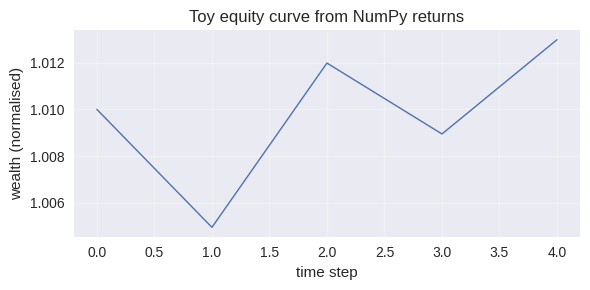

Recreate this plot in Python. (Note: this script raises an exception after producing the figure.)
import numpy as np  # numerical arrays for simulations and returns
import matplotlib.pyplot as plt  # plotting library for figures

"""
Python & AI for Algorithmic Trading
Chapter 4 -- The Scientific Python Stack for Algorithmic Trading

(c) Dr. Yves J. Hilpisch | The Python Quants GmbH
AI-powered by GPT 5.1 | https://linktr.ee/dyjh

Toy NumPy and Matplotlib equity-curve figure for Chapter 4.

This script generates a small vector of synthetic daily returns, constructs
the corresponding equity curve, and plots it using Matplotlib. The figure is
saved as a PDF and included in Chapter 4 to illustrate the combination of
NumPy arrays and Matplotlib plotting in a compact example.
"""

plt.style.use("seaborn-v0_8")  # consistent plotting style for all figures


def build_equity_curve() -> tuple[np.ndarray, np.ndarray]:
    """Create a simple equity curve from a tiny return vector."""
    daily_ret = np.array(  # small sequence of daily simple returns
        [0.01, -0.005, 0.007, -0.003, 0.004],
        dtype=float,
    )
    days = np.arange(daily_ret.shape[0])  # integer time index for plotting
    equity = (1.0 + daily_ret).cumprod()  # equity curve from simple returns
    return days, equity  # x-axis index and corresponding equity values


def plot_equity_curve(
    days: np.ndarray,
    equity: np.ndarray,
    outfile: str="figures/ch04_numpy_matplotlib_equity.pdf",
) -> None:
    """Plot the toy equity curve and save it as a PDF."""
    fig, ax = plt.subplots(figsize=(6.0, 3.0))  # single-axis figure

    ax.plot(days, equity, color="C0", lw=1.0)  # equity curve line
    ax.set_xlabel("time step")  # x-axis label
    ax.set_ylabel("wealth (normalised)")  # y-axis label
    ax.set_title("Toy equity curve from NumPy returns")  # figure title

    ax.grid(True, alpha=0.3)  # light grid for readability
    fig.tight_layout()  # minimise wasted space around axes
    fig.savefig(outfile, bbox_inches="tight")  # save figure as PDF
    plt.close(fig)  # free Matplotlib resources


if __name__ == "__main__":
    x_days, y_equity = build_equity_curve()  # construct toy example
    plot_equity_curve(x_days, y_equity)  # create and save the figure
